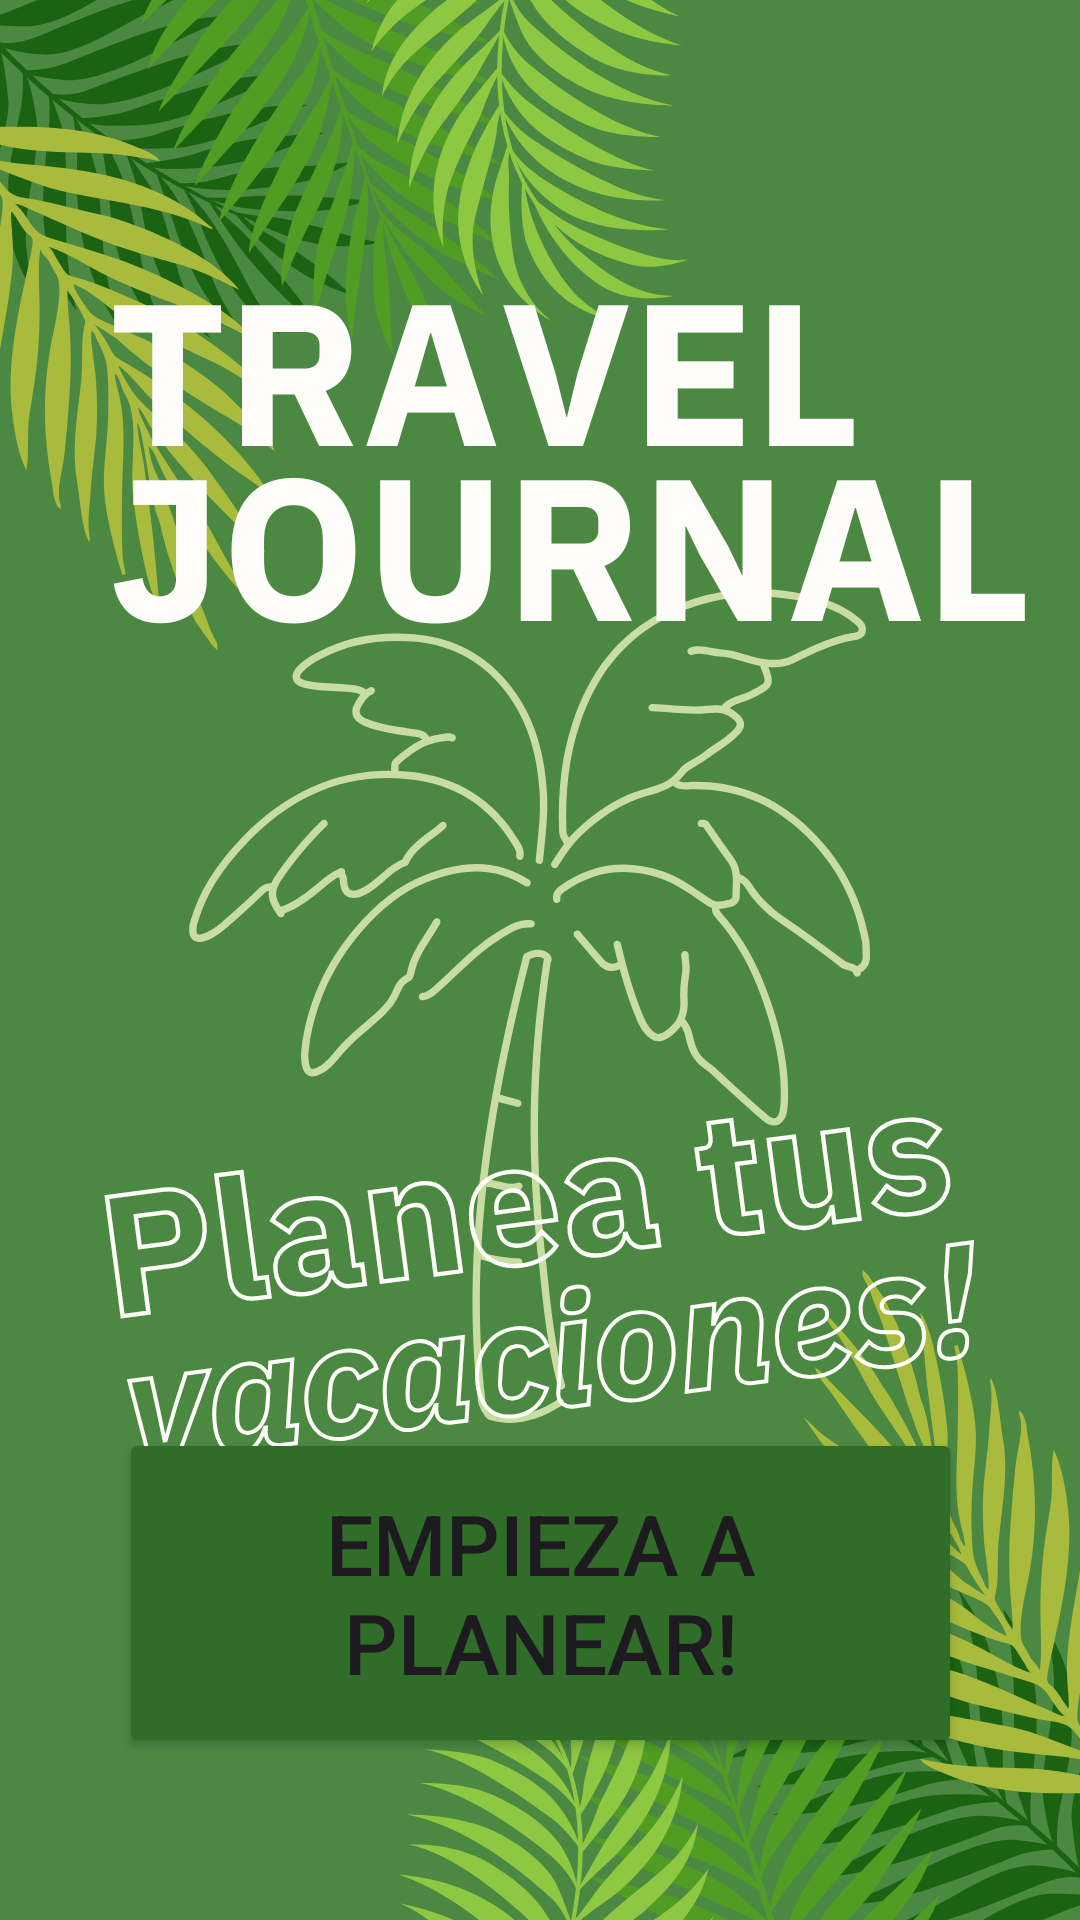

Here is an Android app screen rendered from its layout file. Give the layout XML and the strings, colors and styles it references.
<!-- AndroidManifest.xml: application theme Theme.Proyecto_Parcial3 -->
<!-- res/layout/fragment_home.xml -->
<?xml version="1.0" encoding="utf-8"?>
<androidx.constraintlayout.widget.ConstraintLayout xmlns:android="http://schemas.android.com/apk/res/android"
    xmlns:app="http://schemas.android.com/apk/res-auto"
    xmlns:tools="http://schemas.android.com/tools"
    android:layout_width="match_parent"
    android:layout_height="match_parent"

    android:background="@drawable/background"
    tools:context=".ui.home.HomeFragment">


    <Button
        android:id="@+id/btnEmpezar"
        android:layout_width="281dp"
        android:layout_height="wrap_content"
        android:backgroundTint="@color/verde"
        android:minHeight="110dp"
        android:padding="16dp"
        android:text="@string/empieza_planear"
        android:textSize="28sp"
        app:layout_constraintBottom_toBottomOf="parent"
        app:layout_constraintEnd_toEndOf="parent"
        app:layout_constraintStart_toStartOf="parent"
        app:layout_constraintTop_toTopOf="parent"
        app:layout_constraintVertical_bias="0.898" />
</androidx.constraintlayout.widget.ConstraintLayout>
<!-- resources referenced by this layout -->
<resources>
  <color name="verde">#306D29</color>
  <!-- drawable background: png bitmap (drawable, 431996 bytes) -->
  <string name="empieza_planear">Empieza a planear!</string>
  <style name="Theme.Proyecto_Parcial3" parent="Base.Theme.Proyecto_Parcial3" />
  <style name="Base.Theme.Proyecto_Parcial3" parent="Theme.Material3.DayNight.NoActionBar">
          
  
          
          <item name="colorPrimary">@color/verde</item>
          <item name="colorPrimaryVariant">@color/verde_oscuro</item>
          <item name="android:statusBarColor">@color/verde</item> 
  
  
      </style>
  <color name="verde_oscuro">#0D530E</color>
</resources>
